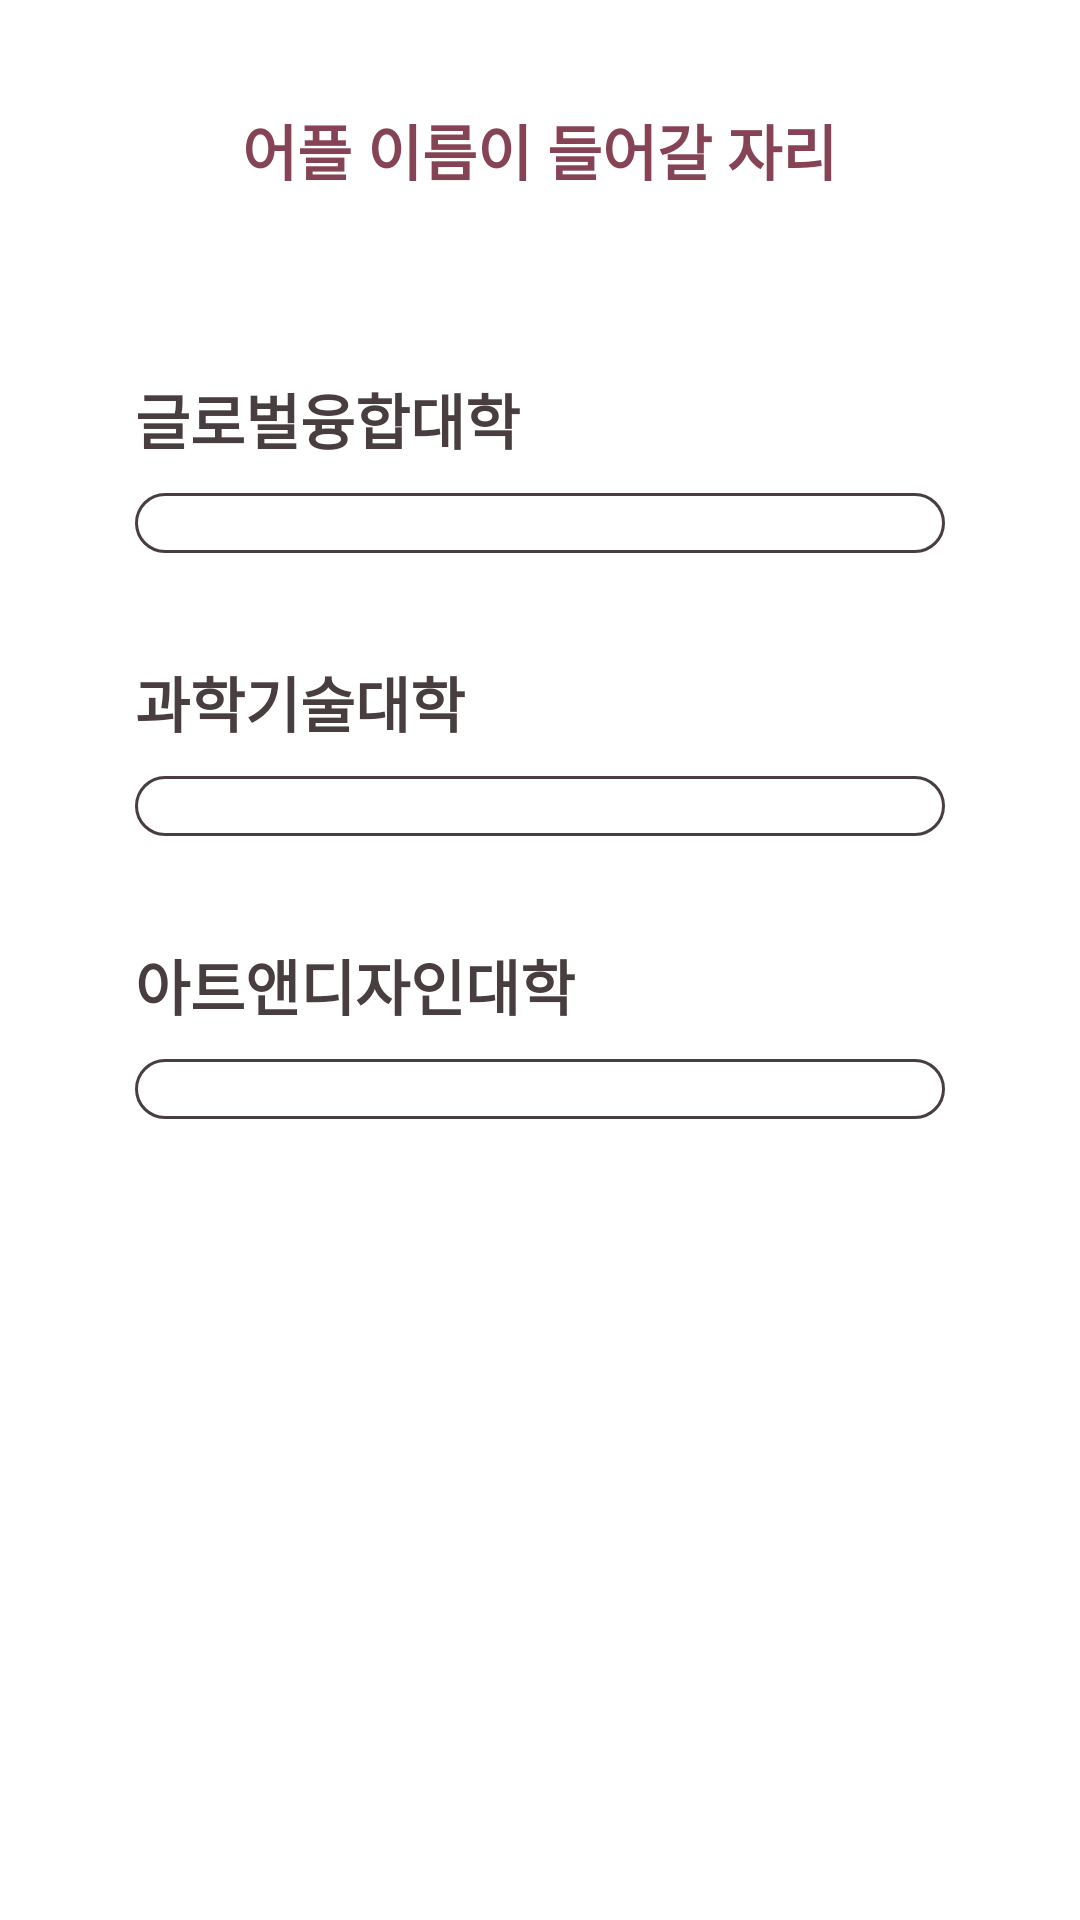

Here is an Android app screen rendered from its layout file. Give the layout XML and the strings, colors and styles it references.
<!-- AndroidManifest.xml: application theme Theme.Millenniumbaby -->
<!-- res/layout/activity_menu.xml -->
<?xml version="1.0" encoding="utf-8"?>
<LinearLayout xmlns:android="http://schemas.android.com/apk/res/android"
    xmlns:app="http://schemas.android.com/apk/res-auto"
    xmlns:tools="http://schemas.android.com/tools"
    android:layout_width="match_parent"
    android:layout_height="match_parent"
    tools:context=".MenuActivity"
    android:orientation="vertical">

    <LinearLayout
        android:layout_width="match_parent"
        android:layout_height="100dp"
        android:orientation="horizontal"
        android:gravity="center_horizontal">

        <TextView
            android:layout_width="wrap_content"
            android:layout_height="30dp"
            android:gravity="center"
            android:layout_gravity="center"
            android:text="어플 이름이 들어갈 자리"
            android:textColor="@color/purple"
            android:textStyle="bold"
            android:textSize="20dp"/>

    </LinearLayout>

    <androidx.core.widget.NestedScrollView
        android:layout_width="match_parent"
        android:layout_height="match_parent">

        <LinearLayout
            android:layout_width="match_parent"
            android:layout_height="match_parent"
            android:orientation="vertical"
            >

            <LinearLayout
                android:layout_width="match_parent"
                android:layout_height="wrap_content"
                android:orientation="vertical"
                android:layout_marginLeft="45dp"
                android:layout_marginTop="5dp"
                android:layout_marginRight="45dp"
                android:paddingTop="10dp"
                android:paddingBottom="10dp"
                >
                <TextView
                    android:layout_width="match_parent"
                    android:layout_height="wrap_content"
                    android:text="글로벌융합대학"
                    android:textSize="20dp"
                    android:textStyle="bold"
                    android:textColor="@color/DBrown"
                    android:layout_marginTop="10dp"
                    />

                <LinearLayout
                    android:layout_width="match_parent"
                    android:layout_height="wrap_content"
                    android:orientation="vertical"
                    android:background="@drawable/main_majorpage_btn"
                    android:layout_marginTop="10dp"
                    android:padding="10dp"
                    >

                    <androidx.recyclerview.widget.RecyclerView
                        android:id="@+id/major_title_global"
                        android:overScrollMode="never"
                        android:nestedScrollingEnabled="false"
                        android:layout_width="match_parent"
                        android:layout_height="wrap_content"
                        android:layout_marginLeft="10dp"
                        android:layout_marginRight="15dp"
                        tools:listitem="@layout/item_majorlist">

                    </androidx.recyclerview.widget.RecyclerView>

                </LinearLayout>

            </LinearLayout>

            <LinearLayout
                android:layout_width="match_parent"
                android:layout_height="wrap_content"
                android:orientation="vertical"
                android:layout_marginLeft="45dp"
                android:layout_marginTop="5dp"
                android:layout_marginRight="45dp"
                android:paddingTop="10dp"
                android:paddingBottom="10dp"
                >
                <TextView
                    android:layout_width="match_parent"
                    android:layout_height="wrap_content"
                    android:text="과학기술대학"
                    android:textSize="20dp"
                    android:textStyle="bold"
                    android:textColor="@color/DBrown"
                    android:layout_marginTop="10dp"
                    />

                <LinearLayout
                    android:layout_width="match_parent"
                    android:layout_height="match_parent"
                    android:layout_marginTop="10dp"
                    android:background="@drawable/main_majorpage_btn"
                    android:orientation="vertical"
                    android:padding="10dp">

                    <androidx.recyclerview.widget.RecyclerView
                        android:id="@+id/major_title_science"
                        android:overScrollMode="never"
                        android:nestedScrollingEnabled="false"
                        android:layout_width="match_parent"
                        android:layout_height="wrap_content"
                        android:layout_marginLeft="10dp"
                        android:layout_marginRight="15dp"
                        tools:listitem="@layout/item_majorlist">

                    </androidx.recyclerview.widget.RecyclerView>

                </LinearLayout>

            </LinearLayout>

            <LinearLayout
                android:layout_width="match_parent"
                android:layout_height="wrap_content"
                android:orientation="vertical"
                android:layout_marginLeft="45dp"
                android:layout_marginTop="5dp"
                android:layout_marginRight="45dp"
                android:paddingTop="10dp"
                android:paddingBottom="10dp"
                >
                <TextView
                    android:layout_width="match_parent"
                    android:layout_height="wrap_content"
                    android:text="아트앤디자인대학"
                    android:textSize="20dp"
                    android:textStyle="bold"
                    android:textColor="@color/DBrown"
                    android:layout_marginTop="10dp"
                    />

                <LinearLayout
                    android:layout_width="match_parent"
                    android:layout_height="wrap_content"
                    android:orientation="vertical"
                    android:background="@drawable/main_majorpage_btn"
                    android:layout_marginTop="10dp"
                    android:padding="10dp"
                    >

                    <androidx.recyclerview.widget.RecyclerView
                        android:id="@+id/major_title_art"
                        android:overScrollMode="never"
                        android:nestedScrollingEnabled="false"
                        android:layout_width="match_parent"
                        android:layout_height="wrap_content"
                        android:layout_marginLeft="10dp"
                        android:layout_marginRight="15dp"
                        tools:listitem="@layout/item_majorlist">

                    </androidx.recyclerview.widget.RecyclerView>
                </LinearLayout>

            </LinearLayout>

        </LinearLayout>
    </androidx.core.widget.NestedScrollView>

</LinearLayout>
<!-- res/layout/item_majorlist.xml (included above) -->
<?xml version="1.0" encoding="utf-8"?>
<LinearLayout xmlns:android="http://schemas.android.com/apk/res/android"
    android:layout_width="match_parent"
    android:layout_height="wrap_content">

    <TextView
        android:id="@+id/major_title"
        android:layout_width="match_parent"
        android:layout_height="wrap_content"
        android:text="컴퓨터공학전공"
        android:textColor="@color/DBrown"
        android:textStyle="normal"
        android:textSize="15dp"
        android:paddingTop="10dp"
        android:paddingBottom="10dp">
    </TextView>

</LinearLayout>
<!-- resources referenced by this layout -->
<resources>
  <color name="DBrown">#483E3F</color>
  <color name="purple">#864355</color>
  <!-- drawable main_majorpage_btn (drawable) -->
  <?xml version="1.0" encoding="utf-8"?>
  <shape xmlns:android="http://schemas.android.com/apk/res/android"
      android:shape="rectangle"
      >
      <solid android:color="@color/realwhite"/>
      <stroke
          android:width="1dp"
          android:color="@color/DBrown"/>
      <corners
          android:bottomLeftRadius="20dp"
          android:bottomRightRadius="20dp"
          android:topLeftRadius="20dp"
          android:topRightRadius="20dp"/>
  </shape>
  <style name="Theme.Millenniumbaby" parent="Theme.MaterialComponents.Light.NoActionBar">
          
          <item name="colorPrimary">@color/pink</item>
          <item name="colorPrimaryVariant">@color/brown</item>
          <item name="colorOnPrimary">@color/white</item>
          
          <item name="colorSecondary">@color/teal_200</item>
          <item name="colorSecondaryVariant">@color/teal_700</item>
          <item name="colorOnSecondary">@color/black</item>
          
          <item name="android:statusBarColor" tools:targetApi="l">?attr/colorPrimary</item>
          
      </style>
  <color name="realwhite">#FFFFFF</color>
  <color name="pink">#D4879D</color>
  <color name="brown">#A38376</color>
  <color name="white">#FDF8F3</color>
  <color name="teal_200">#FF03DAC5</color>
  <color name="teal_700">#FF018786</color>
  <color name="black">#FF000000</color>
</resources>
